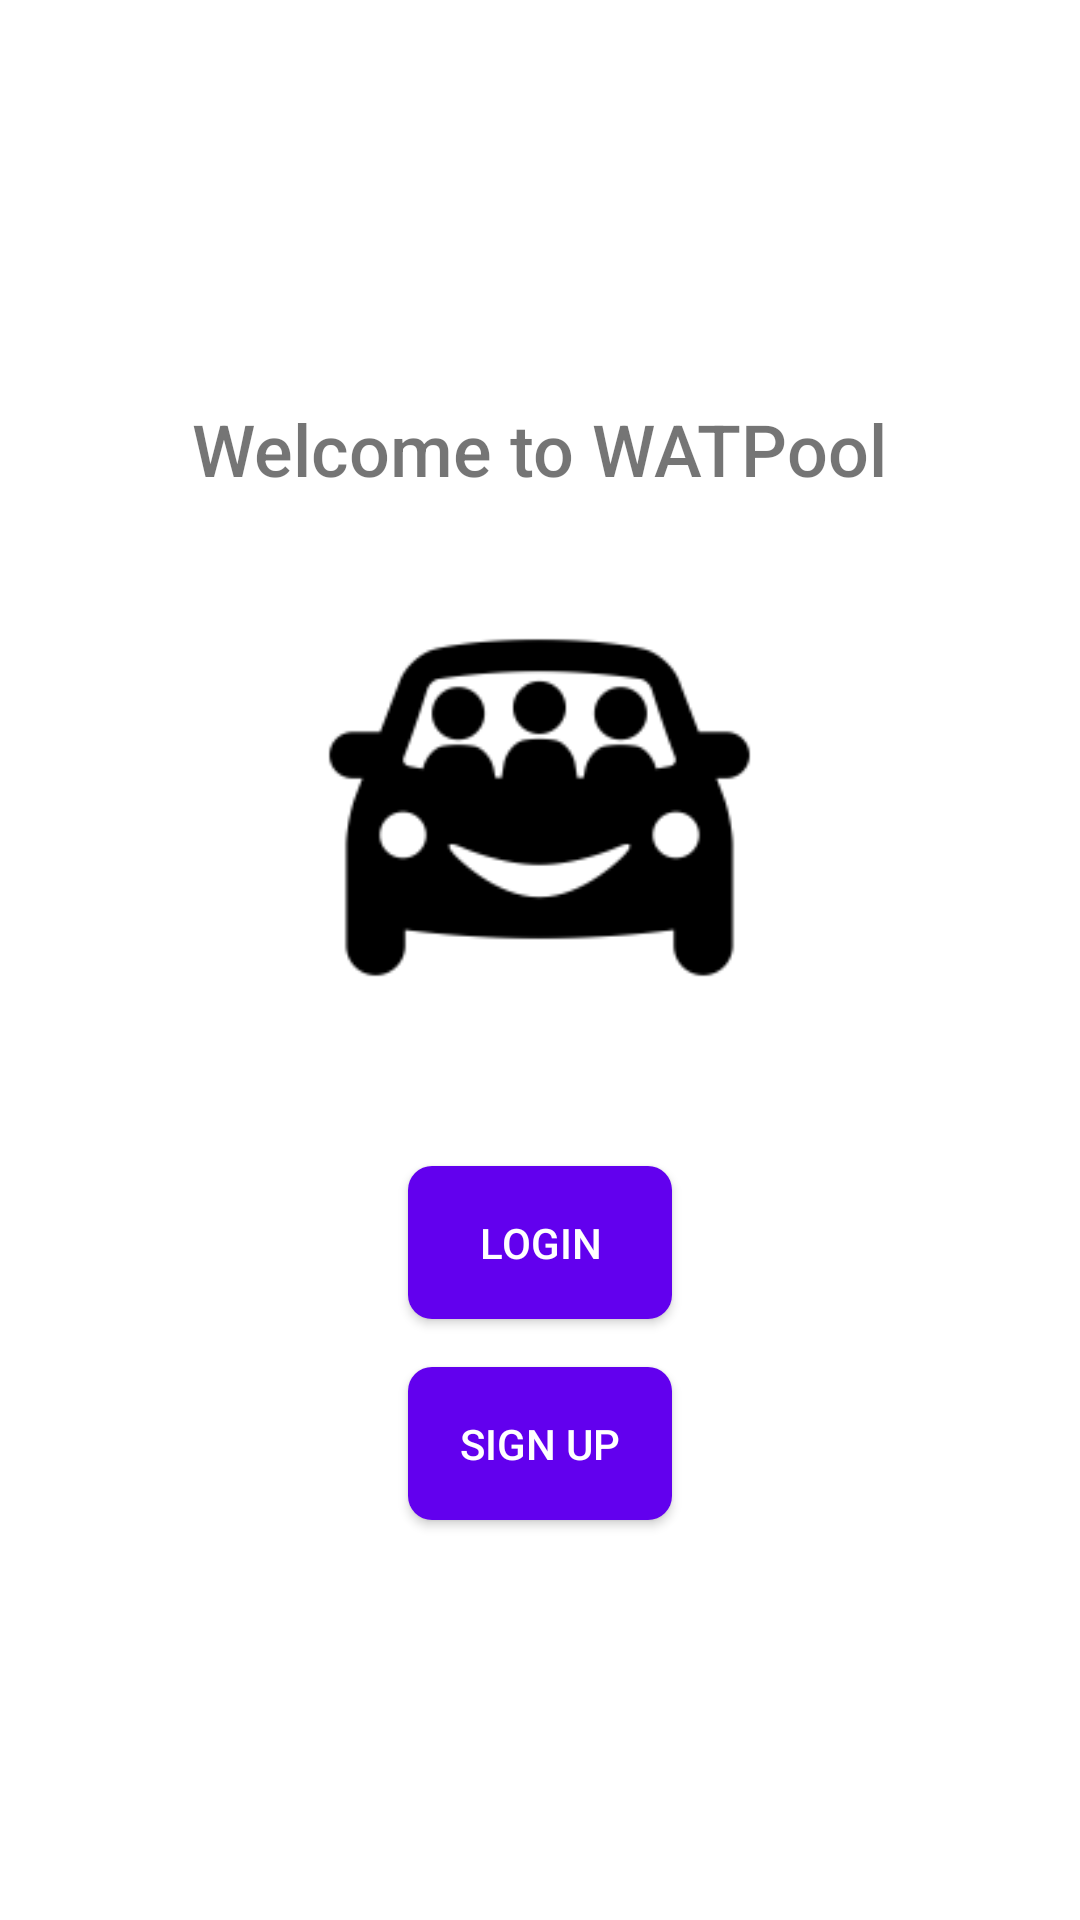

Android layout source for this screen:
<!-- AndroidManifest.xml: application theme Theme.WatPool -->
<!-- res/layout/fragment_welcome.xml -->
<?xml version="1.0" encoding="utf-8"?>
<LinearLayout xmlns:android="http://schemas.android.com/apk/res/android"
    android:layout_width="match_parent"
    android:layout_height="match_parent"
    android:orientation="vertical"
    android:gravity="center"
    android:padding="16dp">

    <TextView
        android:id="@+id/textWelcome"
        android:layout_width="wrap_content"
        android:layout_height="wrap_content"
        android:text="@string/welcome_to_watpool"
        android:textSize="24sp"
        android:fontFamily="sans-serif-medium"
        android:layout_marginBottom="16dp" />

    <ImageView
        android:id="@+id/imageCar"
        android:layout_width="175dp"
        android:layout_height="175dp"
        android:contentDescription="@string/logo_of_the_app"
        android:src="@drawable/ic_logo"
        android:layout_marginBottom="32dp" />

    <Button
        android:id="@+id/buttonLogin"
        android:layout_width="wrap_content"
        android:layout_height="wrap_content"
        android:text="@string/login"
        android:textColor="@color/white"
        android:background="@drawable/button_background"
        android:padding="16dp"
        android:layout_marginBottom="16dp"
        android:fontFamily="sans-serif-medium" />

    <Button
        android:id="@+id/buttonRegister"
        android:layout_width="wrap_content"
        android:layout_height="wrap_content"
        android:text="@string/sign_up"
        android:textColor="@color/white"
        android:background="@drawable/button_background"
        android:padding="16dp"
        android:fontFamily="sans-serif-medium" />

</LinearLayout>
<!-- resources referenced by this layout -->
<resources>
  <color name="white">#FFFFFFFF</color>
  <!-- drawable button_background (drawable) -->
  <selector xmlns:android="http://schemas.android.com/apk/res/android">
      <item android:state_pressed="true">
          <shape>
              <solid android:color="@color/purple_700"/>
              <corners android:radius="8dp"/>
          </shape>
      </item>
      <item>
          <shape>
              <solid android:color="@color/purple_500"/>
              <corners android:radius="8dp"/>
          </shape>
      </item>
  </selector>
  <!-- drawable ic_logo: png bitmap (drawable, 4474 bytes) -->
  <string name="login">Login</string>
  <string name="logo_of_the_app">Logo of the App</string>
  <string name="sign_up">Sign Up</string>
  <string name="welcome_to_watpool">Welcome to WATPool</string>
  <style name="Theme.WatPool" parent="Theme.MaterialComponents.DayNight.DarkActionBar">
          
          <item name="colorPrimary">@color/primary</item>
          <item name="colorPrimaryVariant">@color/primary_variant</item>
          <item name="colorOnPrimary">@color/on_primary</item>
          
          <item name="colorSecondary">@color/secondary</item>
          <item name="colorSecondaryVariant">@color/secondary_variant</item>
          <item name="colorOnSecondary">@color/on_secondary</item>
          
          <item name="background">@color/background</item>
          <item name="colorSurface">@color/surface</item>
          <item name="colorOnBackground">@color/on_background</item>
          <item name="colorOnSurface">@color/on_surface</item>
          
          <item name="colorError">@color/error</item>
          <item name="colorOnError">@color/on_primary</item>
          
          <item name="android:statusBarColor">@color/primary_variant</item>
          
      </style>
  <color name="purple_700">#FF3700B3</color>
  <color name="purple_500">#FF6200EE</color>
  <color name="primary">#FF6F61</color>
  <color name="primary_variant">#FF8B81</color>
  <color name="on_primary">#FFFFFF</color>
  <color name="secondary">#2EC4B6</color>
  <color name="secondary_variant">#2EC4B6</color>
  <color name="on_secondary">#FFFFFF</color>
  <color name="background">#F4F4F9</color>
  <color name="surface">#FFFFFF</color>
  <color name="on_background">#2D2D2D</color>
  <color name="on_surface">#2D2D2D</color>
  <color name="error">#FF6F61</color>
</resources>
